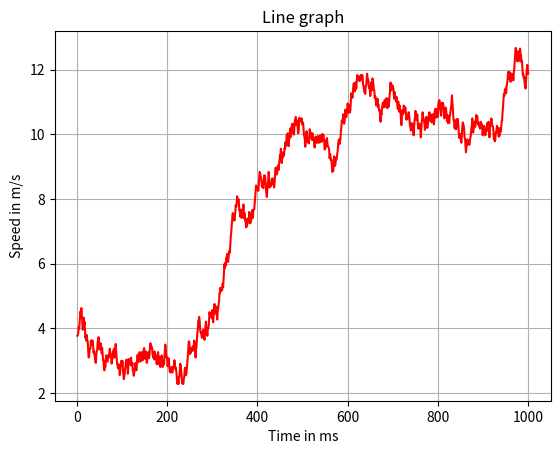

Source code (Python):
# This is a sample Python script.

# Press ⌃R to execute it or replace it with your code.
# Press Double ⇧ to search everywhere for classes, files, tool windows, actions, and settings.
import math
import matplotlib.pyplot as plt

import numpy as np

RADIUS = 0.2
SIZE = 1000


def create_sample_data(low, high, delta, n):
    data = [0] * n
    for i in range(n):
        if i != 0:
            randint = data[i-1]
            if randint < low:
                randint = randint + delta
        else:
            randint = np.random.randint(low, high)
        upper_delta = randint + (delta / 2)+1
        lower_delta = randint - (delta / 2)+1
        random_randint = np.random.randint(lower_delta, upper_delta)
        data[i] = random_randint
    return data


def random_spaced(low, high, delta, n, size=None):
    """
    Choose n random values between low and high, with minimum spacing delta.

    If size is None, one sample is returned.
    Set size=m (an integer) to return m samples.

    The values in each sample returned by random_spaced are in increasing
    order.
    """
    empty_space = high - low - (n - 1) * delta
    # if empty_space < 0:
    #     raise ValueError("not possible")

    if size is None:
        u = np.random.rand(n)
    else:
        u = np.random.rand(size, n)

    x = empty_space * np.sort(u, axis=-1)
    return low + x + delta * np.arange(n)


def generate_sample_data():
    return


# Press the green button in the gutter to run the script.
def calculate_velocity(rpm_array):
    velocity_by_time = [0] * len(rpm_array)

    for i, rpm in enumerate(rpm_array):
        velocity = ((2 * math.pi * RADIUS) / 60) * rpm
        velocity_by_time[i] = velocity
    return velocity_by_time


def plot_data(velocity_by_time):
    x = np.arange(1, SIZE + 1)
    # plotting
    plt.title("Line graph")
    plt.xlabel("Time in ms")
    plt.ylabel("Speed in m/s")
    plt.plot(x, velocity_by_time, color="red")
    plt.grid()
    plt.show()


if __name__ == '__main__':
    sample_data = create_sample_data(100, 400, 25, SIZE)
    velocity_data = calculate_velocity(sample_data)
    plot_data(velocity_data)

# See PyCharm help at https://www.jetbrains.com/help/pycharm/
